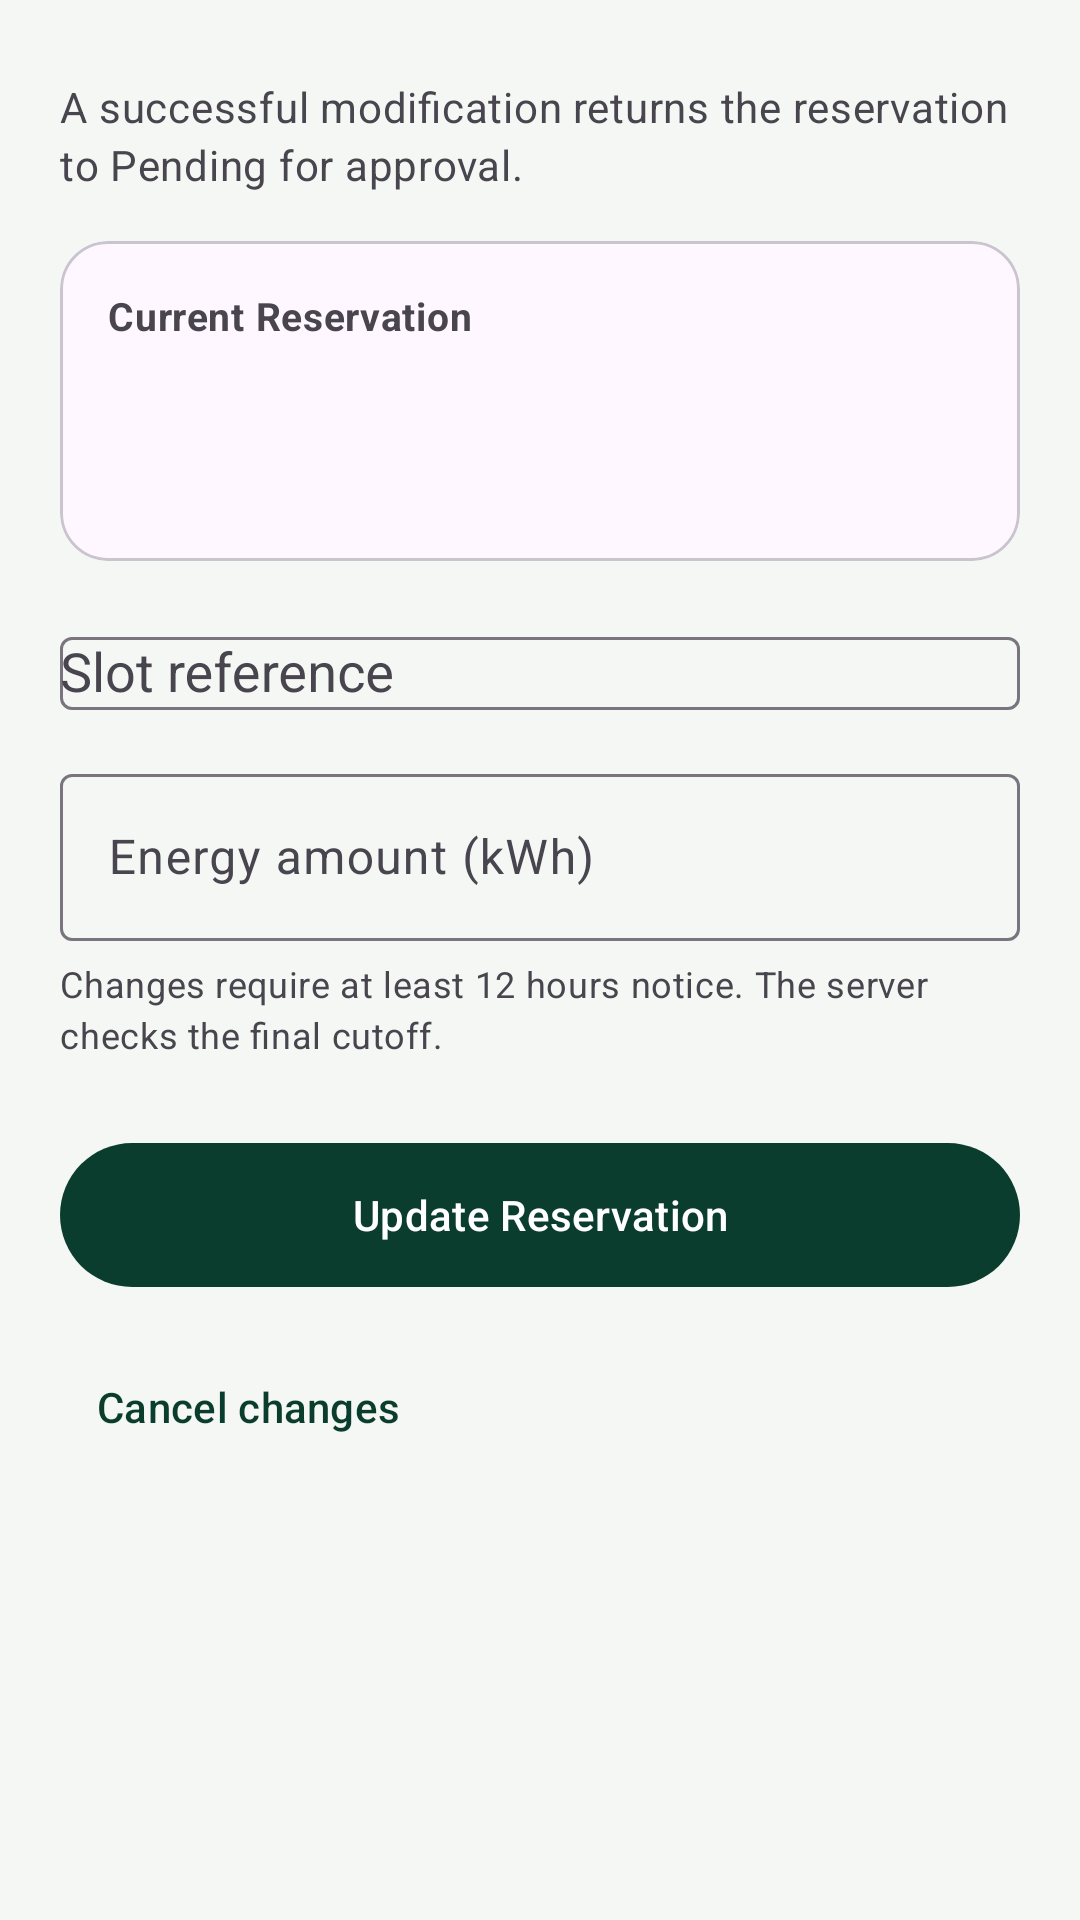

Here is an Android app screen rendered from its layout file. Give the layout XML and the strings, colors and styles it references.
<!-- AndroidManifest.xml: application theme Theme.SmartSolarMobile -->
<!-- res/layout/activity_modify_reservation.xml -->
<?xml version="1.0" encoding="utf-8"?>
<ScrollView xmlns:android="http://schemas.android.com/apk/res/android"
    xmlns:app="http://schemas.android.com/apk/res-auto"
    android:id="@+id/modifyRoot"
    android:layout_width="match_parent"
    android:layout_height="match_parent"
    android:fillViewport="true">

    <LinearLayout
        android:layout_width="match_parent"
        android:layout_height="wrap_content"
        android:orientation="vertical"
        android:padding="@dimen/solar_screen_padding">





        <TextView
            style="@style/Solar.Body"
            android:layout_width="match_parent"
            android:layout_height="wrap_content"
            android:layout_marginTop="6dp"
            android:text="@string/modify_reapproval_note" />

        <TextView
            android:id="@+id/textError"
            style="@style/Solar.Body"
            android:layout_width="match_parent"
            android:layout_height="wrap_content"
            android:layout_marginTop="16dp"
            android:textColor="?attr/colorError"
            android:accessibilityLiveRegion="polite"
            android:visibility="gone" />

        <ProgressBar
            android:id="@+id/progress"
            android:layout_width="32dp"
            android:layout_height="32dp"
            android:layout_gravity="center_horizontal"
            android:layout_marginTop="16dp"
            android:contentDescription="@string/working"
            android:visibility="gone" />

        
        <com.google.android.material.card.MaterialCardView
            android:id="@+id/cardCurrent"
            style="@style/Solar.Card"
            android:layout_width="match_parent"
            android:layout_height="wrap_content"
            android:layout_marginTop="16dp">
            <LinearLayout
                android:layout_width="match_parent"
                android:layout_height="wrap_content"
                android:orientation="vertical"
                android:padding="16dp">
                <TextView
                    style="@style/Solar.Body"
                    android:layout_width="match_parent"
                    android:layout_height="wrap_content"
                    android:text="@string/current_reservation_heading"
                    android:textStyle="bold"
                    android:textSize="13sp" />
                <TextView
                    android:id="@+id/textCurrentId"
                    style="@style/Solar.Body"
                    android:layout_width="match_parent"
                    android:layout_height="wrap_content"
                    android:layout_marginTop="4dp"
                    android:textSize="12sp" />
                <TextView
                    android:id="@+id/textCurrentSlot"
                    style="@style/Solar.Body"
                    android:layout_width="match_parent"
                    android:layout_height="wrap_content"
                    android:layout_marginTop="2dp"
                    android:textSize="12sp" />
                <TextView
                    android:id="@+id/textCurrentEnergy"
                    style="@style/Solar.Body"
                    android:layout_width="match_parent"
                    android:layout_height="wrap_content"
                    android:layout_marginTop="2dp"
                    android:textSize="12sp" />
            </LinearLayout>
        </com.google.android.material.card.MaterialCardView>

        
        <LinearLayout
            android:id="@+id/layoutEditForm"
            android:layout_width="match_parent"
            android:layout_height="wrap_content"
            android:orientation="vertical"
            android:layout_marginTop="20dp">

            <com.google.android.material.textfield.TextInputLayout
                style="@style/Widget.Material3.TextInputLayout.OutlinedBox"
                android:layout_width="match_parent"
                android:layout_height="wrap_content"
                android:hint="@string/slot_id_hint">
                <com.google.android.material.textfield.MaterialAutoCompleteTextView
                    android:id="@+id/editSlotId"
                    android:layout_width="match_parent"
                    android:layout_height="wrap_content"
                    android:inputType="textNoSuggestions" />
            </com.google.android.material.textfield.TextInputLayout>

            <com.google.android.material.textfield.TextInputLayout
                style="@style/Widget.Material3.TextInputLayout.OutlinedBox"
                android:layout_width="match_parent"
                android:layout_height="wrap_content"
                android:layout_marginTop="16dp"
                android:hint="@string/energy_amount_hint">
                <com.google.android.material.textfield.TextInputEditText
                    android:id="@+id/editEnergyAmount"
                    android:layout_width="match_parent"
                    android:layout_height="wrap_content"
                    android:inputType="numberDecimal" />
            </com.google.android.material.textfield.TextInputLayout>

            <TextView
                style="@style/Solar.Body"
                android:layout_width="match_parent"
                android:layout_height="wrap_content"
                android:layout_marginTop="6dp"
                android:text="@string/cutoff_notice"
                android:textSize="12sp" />

            <com.google.android.material.button.MaterialButton
                android:id="@+id/buttonReview"
                android:layout_width="match_parent"
                android:layout_height="wrap_content"
                android:layout_marginTop="24dp"
                android:minHeight="56dp"
                android:text="@string/btn_update_reservation" />

        </LinearLayout>

        
        <LinearLayout
            android:id="@+id/layoutReview"
            android:layout_width="match_parent"
            android:layout_height="wrap_content"
            android:orientation="vertical"
            android:layout_marginTop="20dp"
            android:visibility="gone">

            <com.google.android.material.card.MaterialCardView
                style="@style/Solar.Card"
                android:layout_width="match_parent"
                android:layout_height="wrap_content">
                <LinearLayout
                    android:layout_width="match_parent"
                    android:layout_height="wrap_content"
                    android:orientation="vertical"
                    android:padding="@dimen/solar_screen_padding">

                    <TextView
                        style="@style/Solar.Title"
                        android:layout_width="match_parent"
                        android:layout_height="wrap_content"
                        android:text="@string/review_heading" />

                    <TextView
                        style="@style/Solar.Body"
                        android:layout_width="match_parent"
                        android:layout_height="wrap_content"
                        android:layout_marginTop="12dp"
                        android:text="@string/reservation_modify_guidance" />

                    <View
                        android:layout_width="match_parent"
                        android:layout_height="1dp"
                        android:layout_marginTop="16dp"
                        android:layout_marginBottom="16dp"
                        android:background="?attr/colorOutlineVariant" />

                    <TextView
                        style="@style/Solar.Body"
                        android:layout_width="match_parent"
                        android:layout_height="wrap_content"
                        android:text="@string/new_slot_reference"
                        android:textSize="12sp" />
                    <TextView
                        android:id="@+id/textReviewSlotId"
                        style="@style/Solar.Title"
                        android:layout_width="match_parent"
                        android:layout_height="wrap_content"
                        android:textSize="15sp" />

                    <TextView
                        style="@style/Solar.Body"
                        android:layout_width="match_parent"
                        android:layout_height="wrap_content"
                        android:layout_marginTop="12dp"
                        android:text="@string/new_energy_amount"
                        android:textSize="12sp" />
                    <TextView
                        android:id="@+id/textReviewEnergy"
                        style="@style/Solar.Title"
                        android:layout_width="match_parent"
                        android:layout_height="wrap_content"
                        android:textSize="15sp" />

                </LinearLayout>
            </com.google.android.material.card.MaterialCardView>

            <TextView
                android:id="@+id/textWaiting"
                style="@style/Solar.Body"
                android:layout_width="match_parent"
                android:layout_height="wrap_content"
                android:layout_marginTop="16dp"
                android:gravity="center"
                android:text="@string/waiting_for_confirmation"
                android:visibility="gone" />

            <com.google.android.material.button.MaterialButton
                android:id="@+id/buttonConfirm"
                android:layout_width="match_parent"
                android:layout_height="wrap_content"
                android:layout_marginTop="20dp"
                android:minHeight="56dp"
                android:text="@string/btn_confirm_changes" />

            <com.google.android.material.button.MaterialButton
                android:id="@+id/buttonBackToForm"
                style="@style/Solar.Button.Outlined"
                android:layout_width="wrap_content"
                android:layout_height="wrap_content"
                android:layout_marginTop="8dp"
                android:minHeight="56dp"
                android:text="@string/btn_back_to_form" />

        </LinearLayout>

        <com.google.android.material.button.MaterialButton
            android:id="@+id/buttonCancelEdit"
            style="@style/Solar.Button.Text"
            android:layout_width="wrap_content"
            android:layout_height="wrap_content"
            android:layout_marginTop="12dp"
            android:minHeight="48dp"
            android:text="@string/cancel_changes" />

    </LinearLayout>
</ScrollView>
<!-- resources referenced by this layout -->
<resources>
  <dimen name="solar_screen_padding">20dp</dimen>
  <string name="btn_back_to_form">Back to form</string>
  <string name="btn_confirm_changes">Confirm changes</string>
  <string name="btn_update_reservation">Update Reservation</string>
  <string name="cancel_changes">Cancel changes</string>
  <string name="current_reservation_heading">Current Reservation</string>
  <string name="cutoff_notice">Changes require at least 12 hours notice. The server checks the final cutoff.</string>
  <string name="energy_amount_hint">Energy amount (kWh)</string>
  <string name="modify_reapproval_note">A successful modification returns the reservation to Pending for approval.</string>
  <string name="new_energy_amount">New Energy Amount</string>
  <string name="new_slot_reference">New slot reference</string>
  <string name="reservation_modify_guidance">The server verifies capacity and notice requirements before confirming changes.</string>
  <string name="review_heading">Review your request</string>
  <string name="slot_id_hint">Slot reference</string>
  <string name="waiting_for_confirmation">Confirming your reservation…</string>
  <string name="working">Please wait…</string>
  <style name="Solar.Body" parent="">
          <item name="android:textAppearance">?attr/textAppearanceBodyMedium</item>
          <item name="android:lineSpacingExtra">3dp</item>
          <item name="android:textColor">?attr/colorOnSurfaceVariant</item>
      </style>
  <style name="Solar.Button.Outlined" parent="Widget.Material3.Button.OutlinedButton">
          <item name="android:textColor">@color/solar_action_text</item>
          <item name="iconTint">@color/solar_action_text</item>
          <item name="rippleColor">@color/solar_action_ripple</item>
          <item name="backgroundTint">@android:color/transparent</item>
  
          <item name="cornerRadius">@dimen/solar_radius_small</item><item name="android:minHeight">@dimen/solar_control_height</item><item name="android:textSize">14sp</item>
      </style>
  <style name="Solar.Button.Text" parent="Widget.Material3.Button.TextButton">
          <item name="android:textColor">@color/solar_action_text</item>
          <item name="iconTint">@color/solar_action_text</item>
          <item name="rippleColor">@color/solar_action_ripple</item>
          <item name="backgroundTint">@android:color/transparent</item>
  
          <item name="cornerRadius">@dimen/solar_radius_small</item><item name="android:minHeight">@dimen/solar_control_height</item><item name="android:textSize">14sp</item>
      </style>
  <style name="Solar.Card" parent="Widget.Material3.CardView.Outlined">
          <item name="cardCornerRadius">16dp</item>
          <item name="cardElevation">0dp</item>
      </style>
  <style name="Solar.Title" parent="">
          <item name="android:textAppearance">?attr/textAppearanceTitleLarge</item>
          <item name="android:textStyle">bold</item>
          <item name="android:textColor">?attr/colorOnSurface</item>
      </style>
  <style name="Theme.SmartSolarMobile" parent="Base.Theme.SmartSolarMobile" />
  <color name="solar_action_ripple">#180B3D2E</color>
  <dimen name="solar_radius_small">12dp</dimen>
  <dimen name="solar_control_height">48dp</dimen>
  <style name="Base.Theme.SmartSolarMobile" parent="Theme.Material3.DayNight.NoActionBar">
          <item name="colorPrimary">@color/solar_primary</item>
          <item name="colorOnPrimary">@color/solar_on_primary</item>
          <item name="android:colorBackground">@color/solar_background</item>
          <item name="android:windowLightStatusBar">true</item>
      </style>
  <color name="solar_primary">#0B3D2E</color>
  <color name="solar_on_primary">#FFFFFF</color>
  <color name="solar_background">#F4F7F3</color>
</resources>
